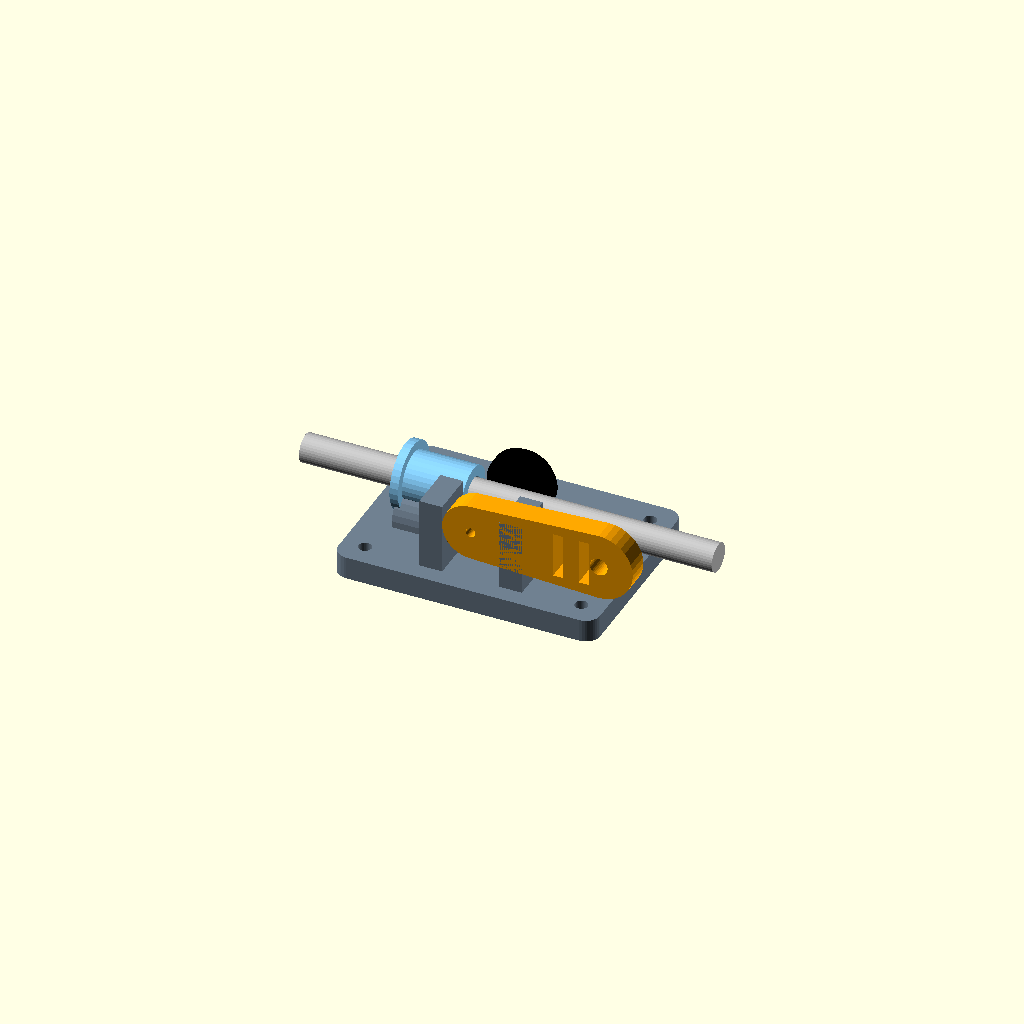
Cell 1: the model at its default parameters.
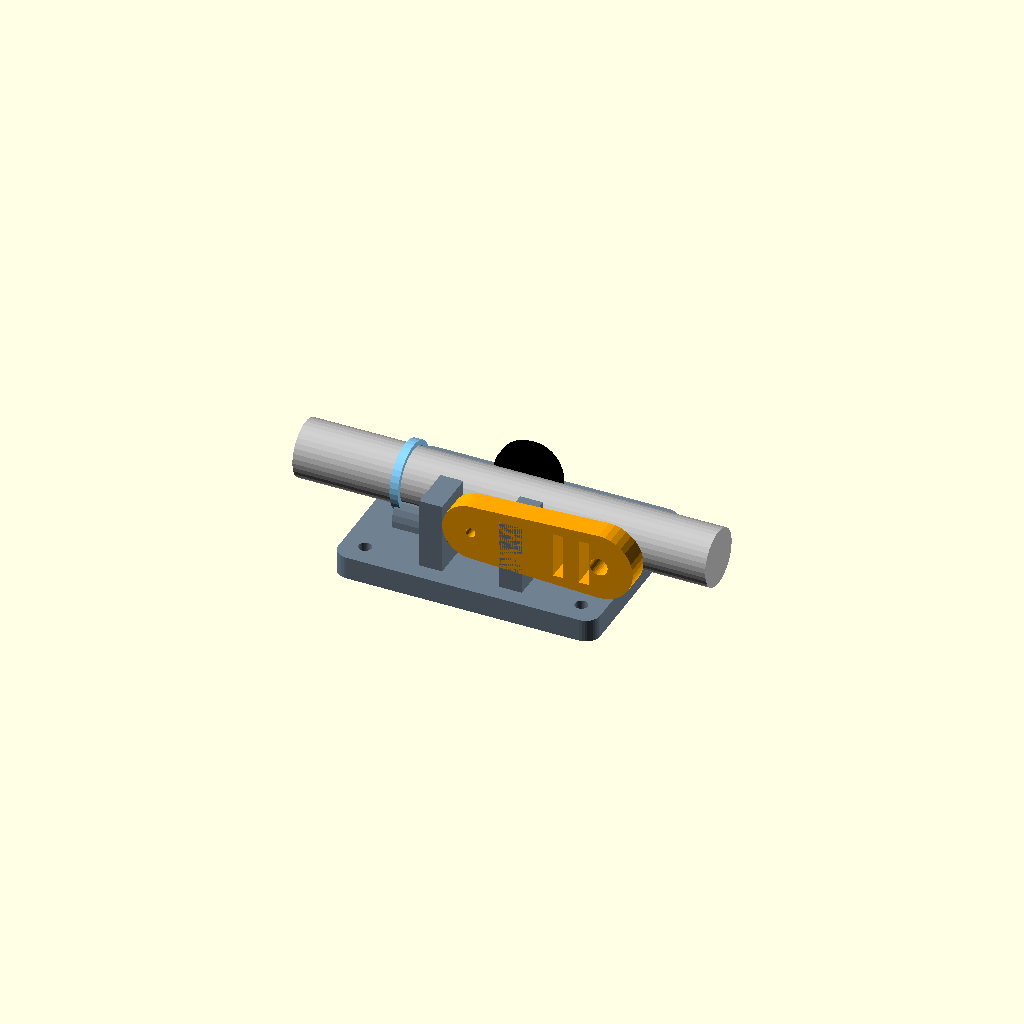
Cell 2: the same model with rod_diameter = 20.
One fixed orthographic camera (rotation 55°, 0°, 25°; colour scheme Cornfield) for every cell.
OpenSCAD source file hardware/cad/ureteroscope_controller.scad:
// Parametric desktop ureteroscope controller fixture.
// Units: millimetres. Print in PETG or PLA, 0.2 mm layers, 4 perimeters.
// Select one part by index with -D export_part=3 (see dispatch table at the end).

$fn = 36;
export_part = 0;
rod_diameter = 10;
print_tolerance = 0.30;
encoder_shaft_diameter = 6;
m3_clearance = 3.4;

module rounded_box(size, radius) {
  hull() {
    for (x = [radius, size[0] - radius])
      for (y = [radius, size[1] - radius])
        translate([x, y, 0]) cylinder(h = size[2], r = radius);
  }
}

module handle_body() {
  difference() {
    rounded_box([105, 42, 27], 6);
    translate([3, 3, 3]) rounded_box([99, 36, 25], 4);
    // USB cable, two 12 mm pushbuttons and four M3 lid screws.
    translate([-1, 21, 13.5]) rotate([0, 90, 0]) cylinder(h = 7, d = 10);
    for (x = [34, 70]) translate([x, -1, 14]) rotate([-90, 0, 0]) cylinder(h = 6, d = 12.4);
    for (x = [8, 97]) for (y = [8, 34]) translate([x, y, -1]) cylinder(h = 8, d = 2.7);
  }
  // ESP32-S3 board supports: nominal board 69 x 28 mm.
  for (x = [20, 85]) for (y = [9, 33]) translate([x, y, 3]) cylinder(h = 4, d = 5);
  // IMU shelf kept near the probe axis.
  translate([9, 13, 3]) cube([18, 16, 2]);
}

module handle_lid() {
  difference() {
    rounded_box([105, 42, 3], 6);
    for (x = [8, 97]) for (y = [8, 34]) translate([x, y, -1]) cylinder(h = 5, d = m3_clearance);
  }
}

module guide_base() {
  difference() {
    union() {
      rounded_box([92, 68, 8], 5);
      translate([11, 34, 8]) rotate([0, 90, 0]) cylinder(h = 70, d = 25);
      // Encoder pivot cheeks.
      translate([28, 6, 8]) cube([8, 16, 25]);
      translate([56, 6, 8]) cube([8, 16, 25]);
    }
    // Replaceable guide bushing bore.
    translate([10, 34, 8]) rotate([0, 90, 0]) cylinder(h = 72, d = 18.3);
    // M3 pivot and spring preload screw.
    translate([26, 14, 25]) rotate([0, 90, 0]) cylinder(h = 40, d = m3_clearance);
    translate([46, -1, 15]) rotate([-90, 0, 0]) cylinder(h = 18, d = m3_clearance);
    // Four table fixing holes.
    for (x = [8, 84]) for (y = [8, 60]) translate([x, y, -1]) cylinder(h = 11, d = 4.5);
  }
}

module guide_bushing() {
  difference() {
    union() {
      cylinder(h = 24, d = 18);
      cylinder(h = 3, d = 24);
    }
    translate([0, 0, -1]) cylinder(h = 27, d = rod_diameter + 2 * print_tolerance);
  }
}

module encoder_arm() {
  difference() {
    hull() {
      translate([0, 0, 0]) cylinder(h = 8, d = 20);
      translate([45, 0, 0]) cylinder(h = 8, d = 24);
    }
    translate([0, 0, -1]) cylinder(h = 10, d = m3_clearance);
    translate([45, 0, -1]) cylinder(h = 10, d = encoder_shaft_diameter + print_tolerance);
    // Two slots accept the KY-040/EC11 board or M3 zip-tie anchors.
    for (x = [29, 38]) translate([x, -8, -1]) cube([3.5, 16, 10]);
  }
}

module encoder_wheel() {
  difference() {
    union() {
      cylinder(h = 8, d = 20);
      translate([0, 0, 2]) cylinder(h = 4, d = 23);
    }
    translate([0, 0, -1]) cylinder(h = 10, d = encoder_shaft_diameter - 0.15);
    // Groove for a 20 x 2 mm O-ring or rubber band.
    rotate_extrude() translate([10.5, 4, 0]) circle(d = 2.2, $fn = 24);
  }
}

module assembly() {
  color("SlateGray") guide_base();
  color("LightSkyBlue") translate([10, 34, 20.5]) rotate([0, 90, 0]) guide_bushing();
  color("Orange") translate([46, 14, 26]) rotate([90, 0, 0]) encoder_arm();
  color("Black") translate([46, 34 + rod_diameter / 2 + 10, 21]) rotate([90, 0, 0]) encoder_wheel();
  color("Silver") translate([-25, 34, 20.5]) rotate([0, 90, 0]) cylinder(h = 145, d = rod_diameter);
}

if (export_part == 1) handle_body();
else if (export_part == 2) handle_lid();
else if (export_part == 3) guide_base();
else if (export_part == 4) guide_bushing();
else if (export_part == 5) encoder_arm();
else if (export_part == 6) encoder_wheel();
else assembly();
Customizer parameters (derived from the source; name, type, default, range or options):
export_part: number, default 0
rod_diameter: number, default 10
print_tolerance: number, default 0.3
encoder_shaft_diameter: number, default 6
m3_clearance: number, default 3.4
